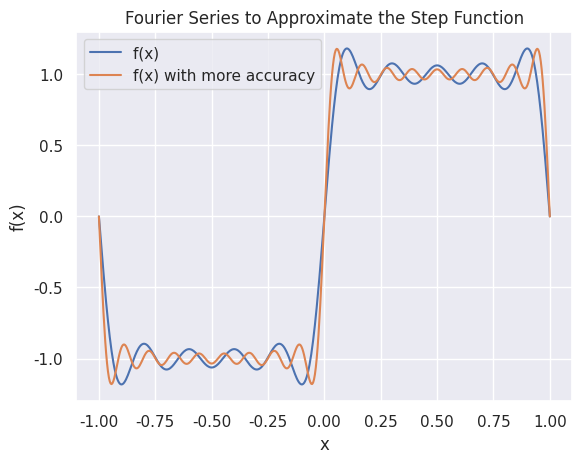

Generate this figure with matplotlib:
# Fourier Series to Approximate the Step Function

import numpy as np
import matplotlib.pylab as plt
import seaborn as sns
sns.set()

x = np.linspace(-1, 1, 500)

y1 = (4*(np.sin(np.pi*x) + np.sin(3*np.pi*x)/3 + np.sin(5*np.pi*x)/5 + np.sin(7*np.pi*x)/7 + np.sin(9*np.pi*x)/9))/np.pi
y2 = y1 + 4*(np.sin(11*np.pi*x)/11 + np.sin(13*np.pi*x)/13 + np.sin(15*np.pi*x)/15 + np.sin(17*np.pi*x)/17)/np.pi

plt.plot(x, y1)
plt.plot(x, y2)

plt.title('Fourier Series to Approximate the Step Function')
plt.xlabel('x')
plt.ylabel('f(x)')
plt.legend(['f(x) ', 'f(x) with more accuracy'])
plt.savefig('05-Fourier Series1.png')
plt.show()
